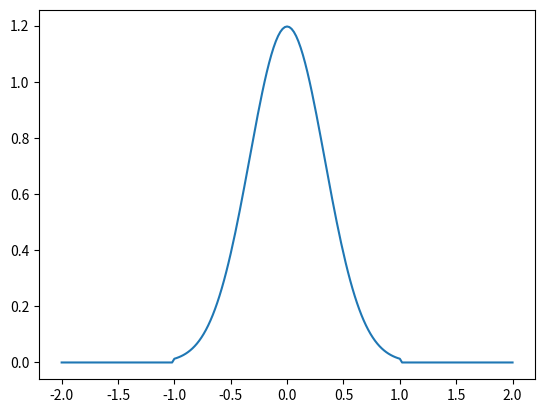

Here is the Python script that generated this plot:
import numpy as np
from scipy import integrate
from matplotlib import pyplot as plt

class KernelFunction(object):
    @staticmethod
    def uniform(z):
        return np.where(np.abs(z)<1, 0.5, 0)
    
    @staticmethod
    def triangular(z):
        return np.where(np.abs(z)<1, 1-np.abs(z), 0)
    
    @staticmethod
    def quadratic(z):
        return np.where(np.abs(z)<1, 0.75 * (1-z**2), 0)
    
    @staticmethod
    def quartic(z):
        return np.where(np.abs(z)<1, 15/16 * (1-z**2)**2, 0)
    
    @staticmethod
    def tricubic(z):
        return np.where(np.abs(z)<1, 70/81 * (1-np.abs(z)**3)**3, 0)
    
    @staticmethod
    def gaussian(z):
        return np.exp(-z**2/2) / (2*np.pi) ** 0.5
    
    @staticmethod
    def trunc_gaussian(z):
        return np.where(np.abs(z)<=3, np.exp(-z**2/2) / (2*np.pi) ** 0.5, 0)
    
    @staticmethod
    def clust_gaussian(z):
        return np.where(np.abs(z)<=1, 3 * np.exp(-(3*z)**2/2) / (2*np.pi) ** 0.5, 0)
        
if __name__ == '__main__':
    print(integrate.quad(KernelFunction.clust_gaussian, -3, 3))
    
    x_seq = np.linspace(-2, 2, 201)
    plt.plot(x_seq, KernelFunction.clust_gaussian(x_seq))
    plt.show()